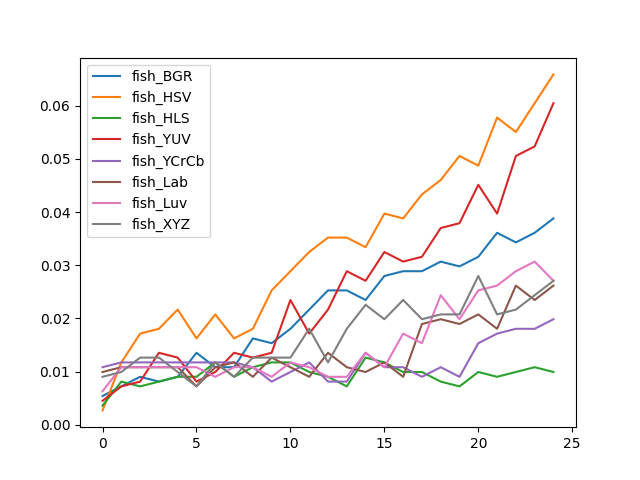

Data behind this chart, as committed beside it:
, fish_BGR, fish_HSV, fish_HLS, fish_YUV, fish_YCrCb, fish_Lab, fish_Luv, fish_XYZ
0, 0.005415, 0.002708, 0.00361, 0.004513, 0.01083, 0.009928, 0.006318, 0.009025
1, 0.00722, 0.01173, 0.008123, 0.00722, 0.01173, 0.01083, 0.01083, 0.009928
2, 0.009025, 0.01715, 0.00722, 0.008123, 0.01173, 0.01083, 0.01083, 0.01264
3, 0.008123, 0.01805, 0.008123, 0.01354, 0.01173, 0.01083, 0.01083, 0.01264
4, 0.009025, 0.02166, 0.009025, 0.01264, 0.01173, 0.01083, 0.01083, 0.009928
5, 0.01354, 0.01625, 0.009025, 0.008123, 0.01173, 0.00722, 0.01083, 0.00722
6, 0.01083, 0.02076, 0.01173, 0.009928, 0.01173, 0.01083, 0.009025, 0.01173
7, 0.01083, 0.01625, 0.009025, 0.01354, 0.01173, 0.01173, 0.01083, 0.009025
8, 0.01625, 0.01805, 0.01083, 0.01264, 0.01083, 0.009025, 0.01083, 0.01264
9, 0.01534, 0.02527, 0.01173, 0.01354, 0.008123, 0.01264, 0.009025, 0.01264
10, 0.01805, 0.02888, 0.01173, 0.02347, 0.009928, 0.01083, 0.01173, 0.01264
11, 0.02166, 0.03249, 0.009928, 0.01715, 0.01173, 0.009025, 0.01083, 0.01805
12, 0.02527, 0.0352, 0.009025, 0.02166, 0.008123, 0.01354, 0.009025, 0.01173
13, 0.02527, 0.0352, 0.00722, 0.02888, 0.008123, 0.01083, 0.009025, 0.01805
14, 0.02347, 0.03339, 0.01264, 0.02708, 0.01354, 0.009928, 0.01354, 0.02256
15, 0.02798, 0.03971, 0.01173, 0.03249, 0.01083, 0.01173, 0.01083, 0.01986
16, 0.02888, 0.03881, 0.009928, 0.03069, 0.01083, 0.009025, 0.01715, 0.02347
17, 0.02888, 0.04332, 0.009928, 0.03159, 0.009025, 0.01895, 0.01534, 0.01986
18, 0.03069, 0.04603, 0.008123, 0.037, 0.01083, 0.01986, 0.02437, 0.02076
19, 0.02978, 0.05054, 0.00722, 0.03791, 0.009025, 0.01895, 0.01986, 0.02076
20, 0.03159, 0.04874, 0.009928, 0.04513, 0.01534, 0.02076, 0.02527, 0.02798
21, 0.0361, 0.05776, 0.009025, 0.03971, 0.01715, 0.01805, 0.02617, 0.02076
22, 0.0343, 0.05505, 0.009928, 0.05054, 0.01805, 0.02617, 0.02888, 0.02166
23, 0.0361, 0.06047, 0.01083, 0.05235, 0.01805, 0.02347, 0.03069, 0.02437
24, 0.03881, 0.06588, 0.009928, 0.06047, 0.01986, 0.02617, 0.02708, 0.02708
